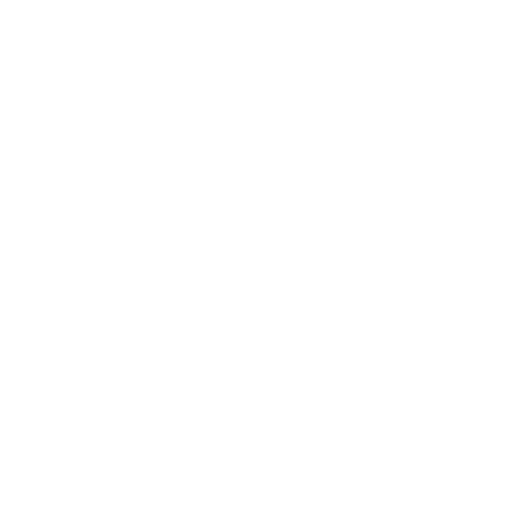
t = 0.00 s
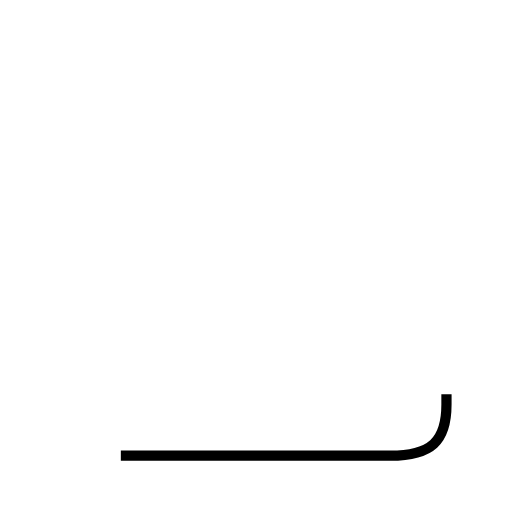
t = 1.08 s
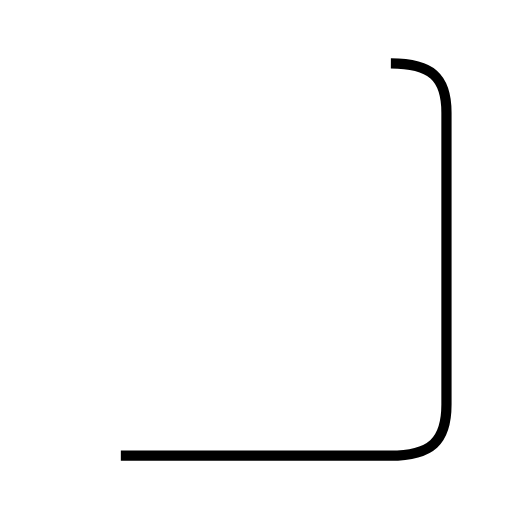
t = 2.16 s
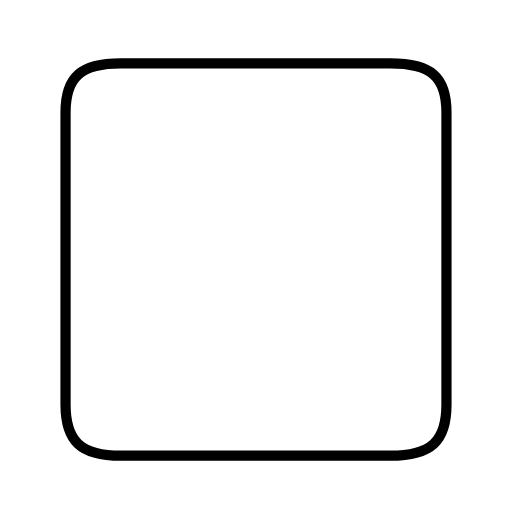
t = 4.31 s
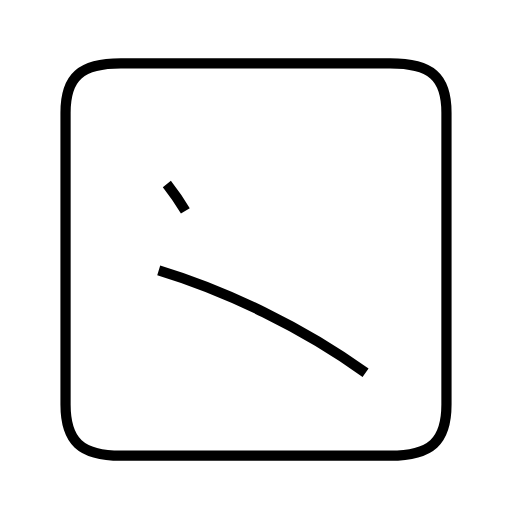
t = 5.09 s
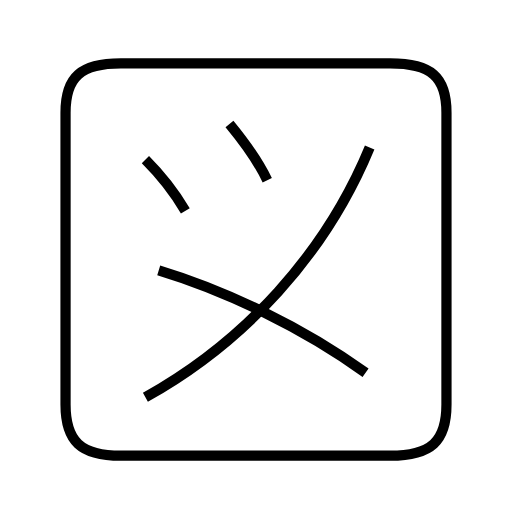
t = 6.39 s

The animated SVG that drew these frames (rendered in a browser with its animation timeline set to each time). Animation: 5 SMIL elements (animate=5); one cycle of 6.38 s.

<?xml version='1.0' encoding='utf-8'?>
<svg viewBox="0.0 -6.0 50.0 50.0" version="1.1" xmlns="http://www.w3.org/2000/svg"><rect x="-1000" y="-1000" width="2000" height="2000" stroke="white" fill="white" /><g style="fill:none;stroke:#000000;stroke-width:1"><path d="M 11.8 0.5 L 38.1 0.5 C 42.1 0.5 43.6 -0.9 43.6 -4.5 L 43.6 -33.0 C 43.6 -36.5 42.1 -37.8 38.1 -37.8 L 11.8 -37.8 C 7.9 -37.8 6.4 -36.5 6.4 -33.0 L 6.4 -4.5 C 6.4 -0.9 7.9 0.5 11.8 0.5 Z " transform="translate(0.0 38.0)" stroke-dasharray="143.80454962830927" stroke-dashoffset="143.80454962830927"><animate attributeName="stroke-dashoffset" from="143.80454962830927" to="0" dur="4.314136488849278s" begin="0s" fill="freeze" /></path><path d="M 35.7 -7.6 C 29.6 -12.0 22.1 -15.6 15.5 -17.6 " transform="translate(0.0 38.0)" stroke-dasharray="22.635184797799443" stroke-dashoffset="22.635184797799443"><animate attributeName="stroke-dashoffset" from="22.635184797799443" to="0" dur="0.6790555439339833s" begin="4.314136488849278s" fill="freeze" /></path><path d="M 18.1 -23.4 C 17.1 -25.1 15.7 -26.9 14.2 -28.4 " transform="translate(0.0 38.0)" stroke-dasharray="6.357187782162212" stroke-dashoffset="6.357187782162212"><animate attributeName="stroke-dashoffset" from="6.357187782162212" to="0" dur="0.19071563346486636s" begin="4.993192032783261s" fill="freeze" /></path><path d="M 14.2 -5.2 C 23.9 -10.6 31.8 -19.2 36.1 -29.6 " transform="translate(0.0 38.0)" stroke-dasharray="33.404111152463585" stroke-dashoffset="33.404111152463585"><animate attributeName="stroke-dashoffset" from="33.404111152463585" to="0" dur="1.0021233345739076s" begin="5.183907666248127s" fill="freeze" /></path><path d="M 26.1 -26.4 C 25.1 -28.5 23.8 -30.2 22.4 -31.9" transform="translate(0.0 38.0)" stroke-dasharray="6.646498270556534" stroke-dashoffset="6.646498270556534"><animate attributeName="stroke-dashoffset" from="6.646498270556534" to="0" dur="0.199394948116696s" begin="6.186031000822035s" fill="freeze" /></path></g></svg>
